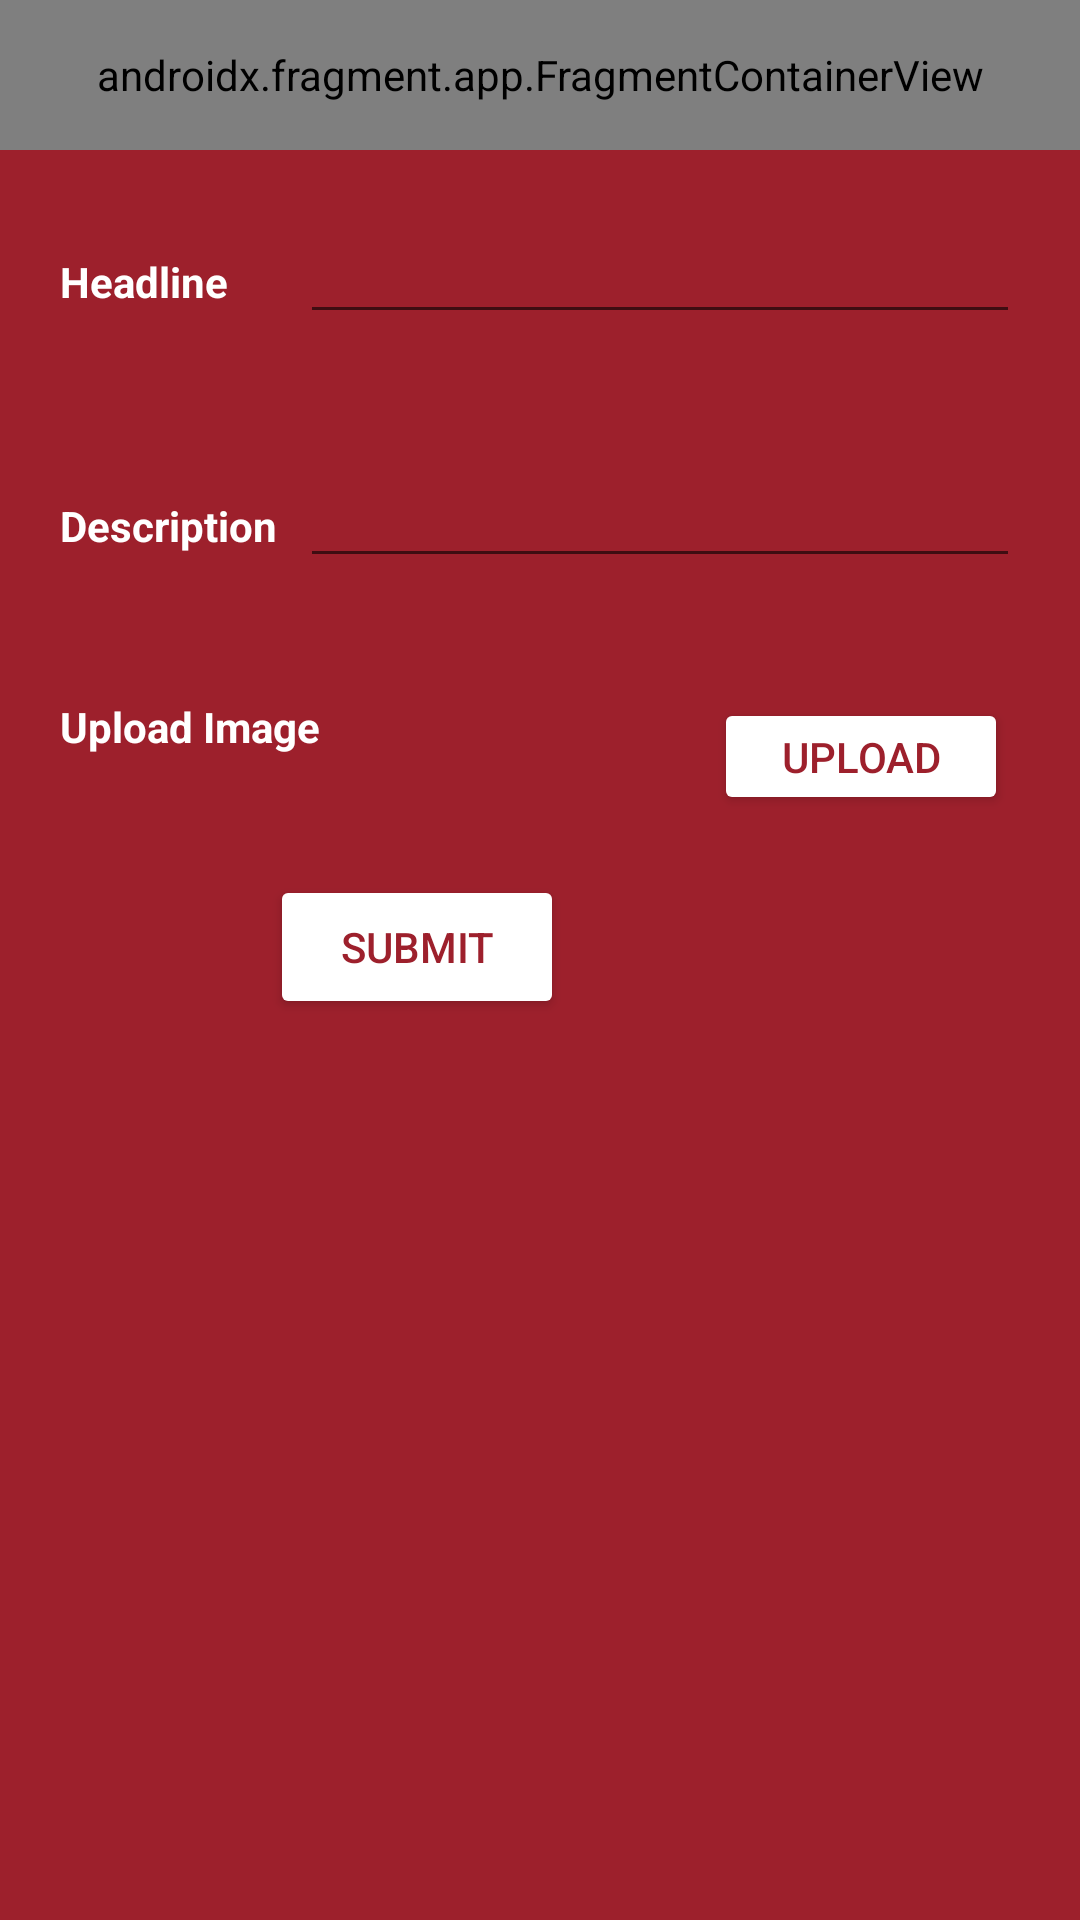

Android layout source for this screen:
<!-- AndroidManifest.xml: application theme Theme.Thedailyherald -->
<!-- res/layout/fragment_report_news.xml -->
<?xml version="1.0" encoding="utf-8"?>
<LinearLayout xmlns:android="http://schemas.android.com/apk/res/android"
    xmlns:tools="http://schemas.android.com/tools"
    android:layout_width="fill_parent"
    android:layout_height="wrap_content"
    android:background="@color/theme_bg_dark_red"
    android:orientation="vertical"
    tools:context=".ReportNewsFragment">

    <androidx.fragment.app.FragmentContainerView
        android:id="@+id/headerfragment"
        android:name="com.w9565277.thedailyherald.headerFragment"
        android:layout_width="match_parent"
        android:layout_height="50dp"
        android:layout_marginLeft="0dp"
        android:layout_marginTop="0dp"
        android:layout_marginRight="0dp"
        android:padding="5dp"
        tools:layout="@layout/fragment_header" />

    <LinearLayout
        android:layout_width="wrap_content"
        android:layout_height="wrap_content"
        android:background="@color/body_bg_red"
        android:orientation="vertical">

        <LinearLayout
            android:layout_width="fill_parent"
            android:layout_height="wrap_content"
            android:orientation="horizontal"
            android:padding="20dp">

            <TextView
                android:layout_width="0dp"
                android:layout_height="wrap_content"
                android:layout_weight="0.25"
                android:text="Headline"
                android:textColor="@color/theme_txt_white"
                android:textStyle="bold" />

            <EditText
                android:id="@+id/headline"
                android:layout_width="0dp"
                android:layout_height="wrap_content"
                android:layout_weight="0.75"
                android:ems="10" />
        </LinearLayout>

        <LinearLayout
            android:layout_width="fill_parent"
            android:layout_height="wrap_content"
            android:orientation="horizontal"
            android:padding="20dp">

            <TextView
                android:layout_width="0dp"
                android:layout_height="wrap_content"
                android:layout_weight="0.25"
                android:text="Description"
                android:textColor="@color/theme_txt_white"
                android:textStyle="bold" />

            <EditText
                android:id="@+id/desc"
                android:layout_width="0dp"
                android:layout_height="wrap_content"
                android:layout_weight="0.75"
                android:ems="10" />
        </LinearLayout>

        <LinearLayout
            android:layout_width="fill_parent"
            android:layout_height="wrap_content"
            android:orientation="horizontal"
            android:padding="20dp">

            <TextView
                android:layout_width="0dp"
                android:layout_height="match_parent"
                android:layout_weight="0.25"
                android:text="Upload Image"
                android:textColor="@color/theme_txt_white"
                android:textStyle="bold" />

            <Button
                android:id="@+id/btnCamera"
                android:layout_width="wrap_content"
                android:layout_height="wrap_content"
                android:layout_marginRight="4dp"
                android:backgroundTint="@color/theme_txt_white"
                android:clickable="true"
                android:ems="6"
                android:minHeight="5dp"
                android:onClick="getCameraImage"
                android:shadowColor="@color/theme_txt_white"
                android:text="Upload"
                android:textColor="@color/theme_bg_dark_red" />
        </LinearLayout>


        <LinearLayout
            android:layout_width="fill_parent"
            android:layout_height="wrap_content"
            android:orientation="horizontal">

            <View
                android:layout_width="0dp"
                android:layout_height="wrap_content"
                android:layout_weight="0.25" />

            <LinearLayout
                android:layout_width="0dp"
                android:layout_height="wrap_content"
                android:layout_weight="0.75"
                android:orientation="horizontal">

                <Button
                    android:id="@+id/btnSubmit"
                    android:layout_width="wrap_content"
                    android:layout_height="wrap_content"
                    android:layout_marginRight="4dp"
                    android:backgroundTint="@color/theme_txt_white"
                    android:ems="6"
                    android:onClick="submitReportNews"
                    android:shadowColor="@color/theme_txt_white"
                    android:text="Submit"
                    android:textColor="@color/theme_bg_dark_red" />

                
                
                
                
                
                
                
                
            </LinearLayout>
        </LinearLayout>
    </LinearLayout>
</LinearLayout>
<!-- res/layout/fragment_header.xml (included above) -->
<?xml version="1.0" encoding="utf-8"?>
<LinearLayout xmlns:android="http://schemas.android.com/apk/res/android"
    xmlns:tools="http://schemas.android.com/tools"
    android:layout_width="fill_parent"
    android:layout_height="fill_parent"
    android:background="@color/theme_bg_dark_red"
    android:minHeight="10dp"
    android:orientation="horizontal"
    android:padding="0dp"
    tools:context=".headerFragment">


    <ImageView
        android:id="@+id/logo"
        android:layout_width="100dp"
        android:layout_height="40dp"
        android:layout_marginLeft="1dp"
        android:maxWidth="50dp"
        android:padding="1dp"
        android:src="@drawable/logo5"></ImageView>


    <TextView
        android:id="@+id/user_name"
        android:layout_width="0dp"
        android:layout_height="match_parent"
        android:layout_alignRight="@id/user_name"
        android:layout_alignParentRight="true"
        android:layout_centerVertical="true"
        android:layout_gravity="end"
        android:layout_weight=".50"
        android:gravity="end"
        android:text=""
        android:textAlignment="textEnd"
        android:textColor="@color/theme_txt_white" />

</LinearLayout>
<!-- resources referenced by this layout -->
<resources>
  <color name="theme_bg_dark_red">#9D202C</color>
  <color name="theme_txt_white">#FFFFFF</color>
  <!-- drawable logo5: png bitmap (drawable-v24, 13108 bytes) -->
  <style name="Theme.Thedailyherald" parent="Theme.MaterialComponents.DayNight">
          
          <item name="colorPrimary">@color/theme_bg_dark_red</item>
          <item name="colorPrimaryVariant">@color/purple_700</item>
          <item name="colorOnPrimary">@color/white</item>
          
          <item name="colorSecondary">@color/teal_200</item>
          <item name="colorSecondaryVariant">@color/teal_700</item>
          <item name="colorOnSecondary">@color/black</item>
          
          <item name="android:statusBarColor">@color/theme_bg_dark_red</item>
          
  
      </style>
  <color name="purple_700">#FF3700B3</color>
  <color name="white">#FFFFFFFF</color>
  <color name="teal_200">#FF03DAC5</color>
  <color name="teal_700">#FF018786</color>
  <color name="black">#FF000000</color>
</resources>
